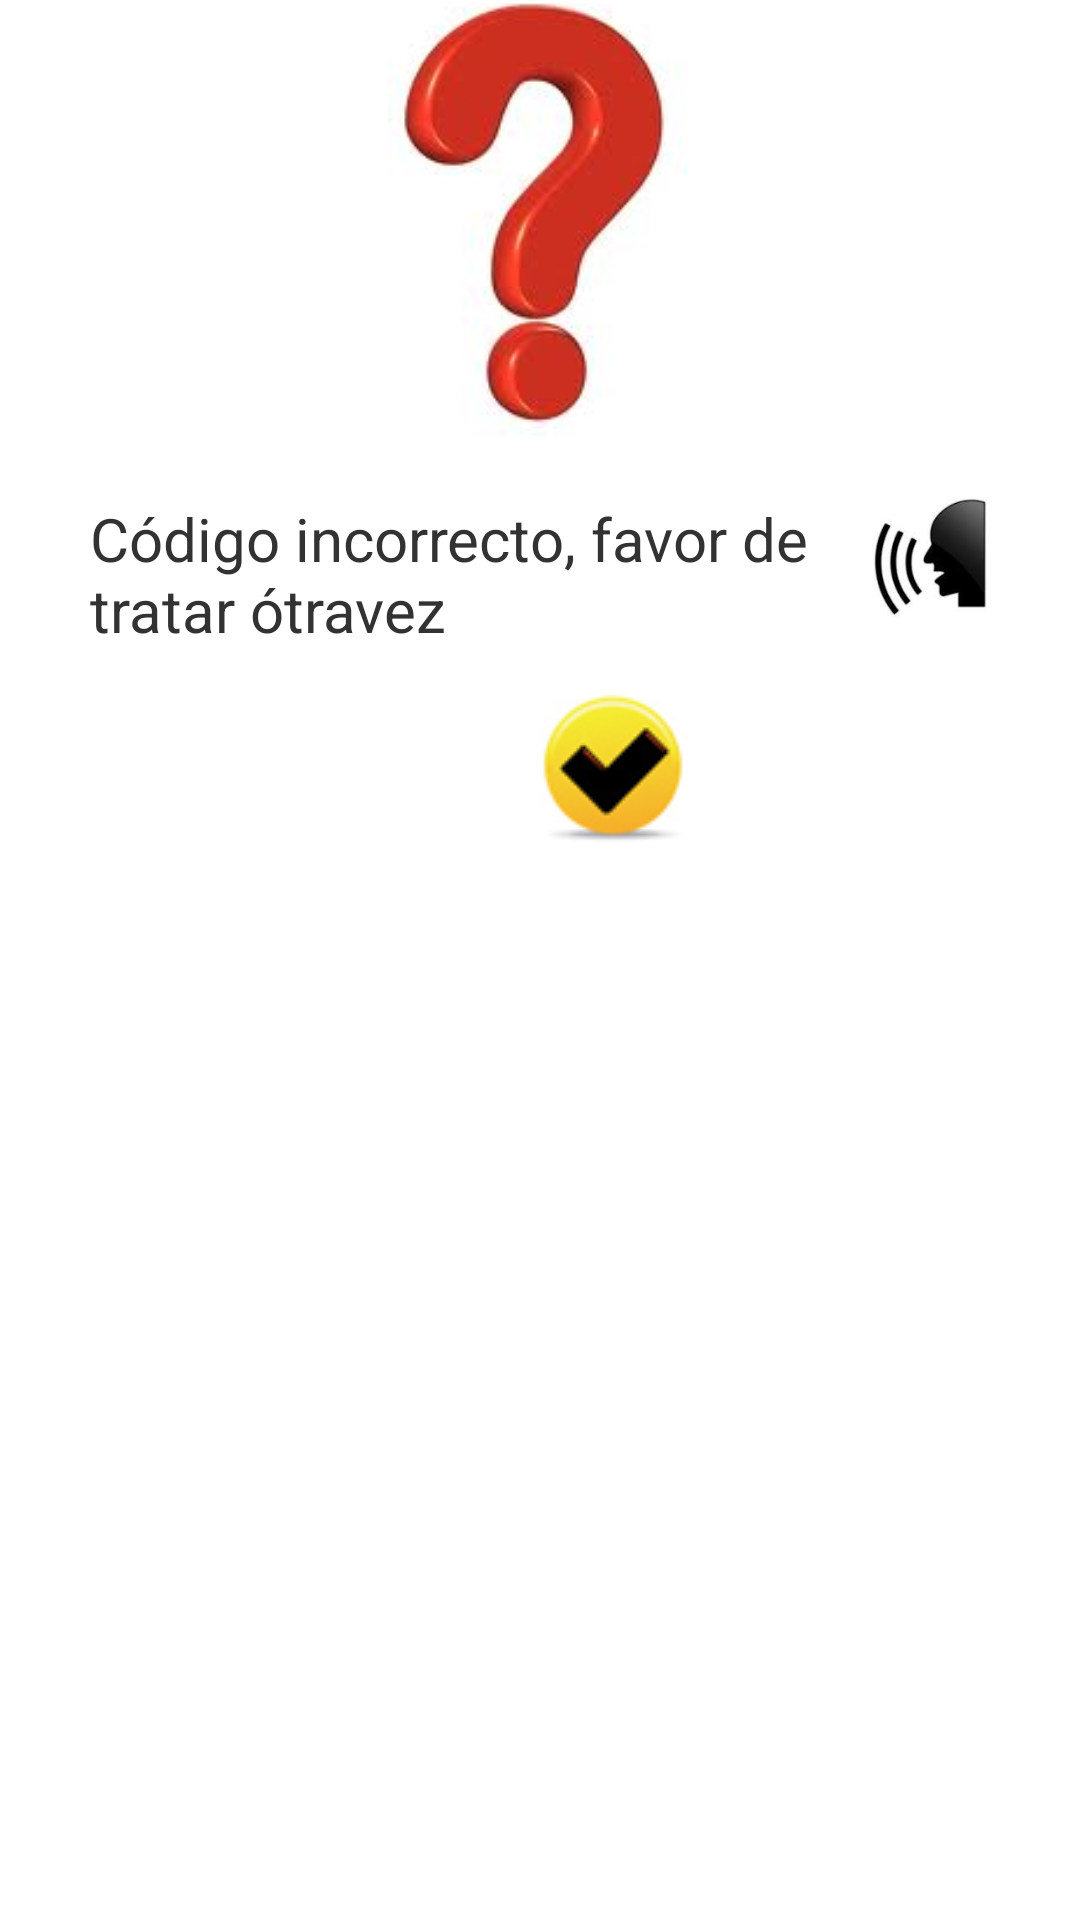

This screen was rendered from an Android layout file. Write that file and the resources it references.
<!-- AndroidManifest.xml: application theme AppTheme -->
<!-- res/layout/dialog_logout.xml -->
<?xml version="1.0" encoding="utf-8"?>
<TableLayout xmlns:android="http://schemas.android.com/apk/res/android"
android:id="@+id/toastLayout"
android:layout_width="fill_parent"
android:layout_height="fill_parent"
android:padding="1dp"
 android:background="#ffffff"
android:layout_gravity="center">

    <TableRow
        android:gravity="center|center_horizontal"
        android:layout_width="fill_parent"
         android:layout_height="wrap_content">
        
	<LinearLayout
	    android:layout_width="fill_parent"
	    android:layout_height="wrap_content"
	    android:layout_gravity="center|center_horizontal"
	    android:orientation="vertical" 
	    android:layout_marginBottom="10dp">

        	<ImageView android:id="@+id/confirmation"
		    	android:src="@drawable/question_mark"
				android:layout_width="300dp"
				android:layout_height="150dp" 
				android:layout_gravity="center"
				android:layout_marginBottom="20dp" />

	     <RelativeLayout
	        android:layout_width="fill_parent"
	        android:layout_height="fill_parent"
	        android:layout_gravity="center_horizontal|center">
	       <ImageView
		      	    android:id="@+id/sound_Icon"
		      	    android:layout_width="40dp"
		      	    android:layout_height="40dp"
		      	    android:layout_marginLeft="10dp" 
		      	    android:contentDescription="@string/soundIcon"
		      	    android:src="@drawable/soundicon2" 
		      	    android:layout_alignParentRight="true"/>
		       <TextView
		           android:id="@+id/incorrect_password"
		           android:layout_width="wrap_content"
		           android:layout_height="wrap_content"
		           android:text="@string/incorrect_password"
		           android:layout_toLeftOf="@id/sound_Icon"
		           android:textSize="20sp" />
		       

		        
    </RelativeLayout>  
   </LinearLayout>
</TableRow>    
    <TableRow
        android:gravity="center|center_horizontal"
        android:layout_width="fill_parent"
         android:layout_height="wrap_content">
	
        <LinearLayout
	    android:layout_width="match_parent"
	    android:layout_height="wrap_content"
	    android:layout_gravity="center|center_horizontal"
	    android:orientation="horizontal" > 	
			<ImageView android:id="@+id/ok"
			    android:src="@drawable/img_approve"
				android:layout_width="fill_parent"
				android:layout_height="wrap_content" 
				android:layout_gravity="center"
				android:clickable="true"
				android:layout_marginLeft="50dp"/>
</LinearLayout>
				</TableRow>

</TableLayout>
<!-- resources referenced by this layout -->
<resources>
  <!-- drawable img_approve: png bitmap (drawable-mdpi, 65387 bytes) -->
  <!-- drawable question_mark: png bitmap (drawable-hdpi, 32924 bytes) -->
  <!-- drawable soundicon2: png bitmap (drawable-mdpi, 14424 bytes) -->
  <string name="incorrect_password">Código incorrecto, favor de tratar ótravez </string>
  <string name="soundIcon">Sound Icon </string>
  <style name="AppTheme" parent="android:Theme.Light" />
</resources>
